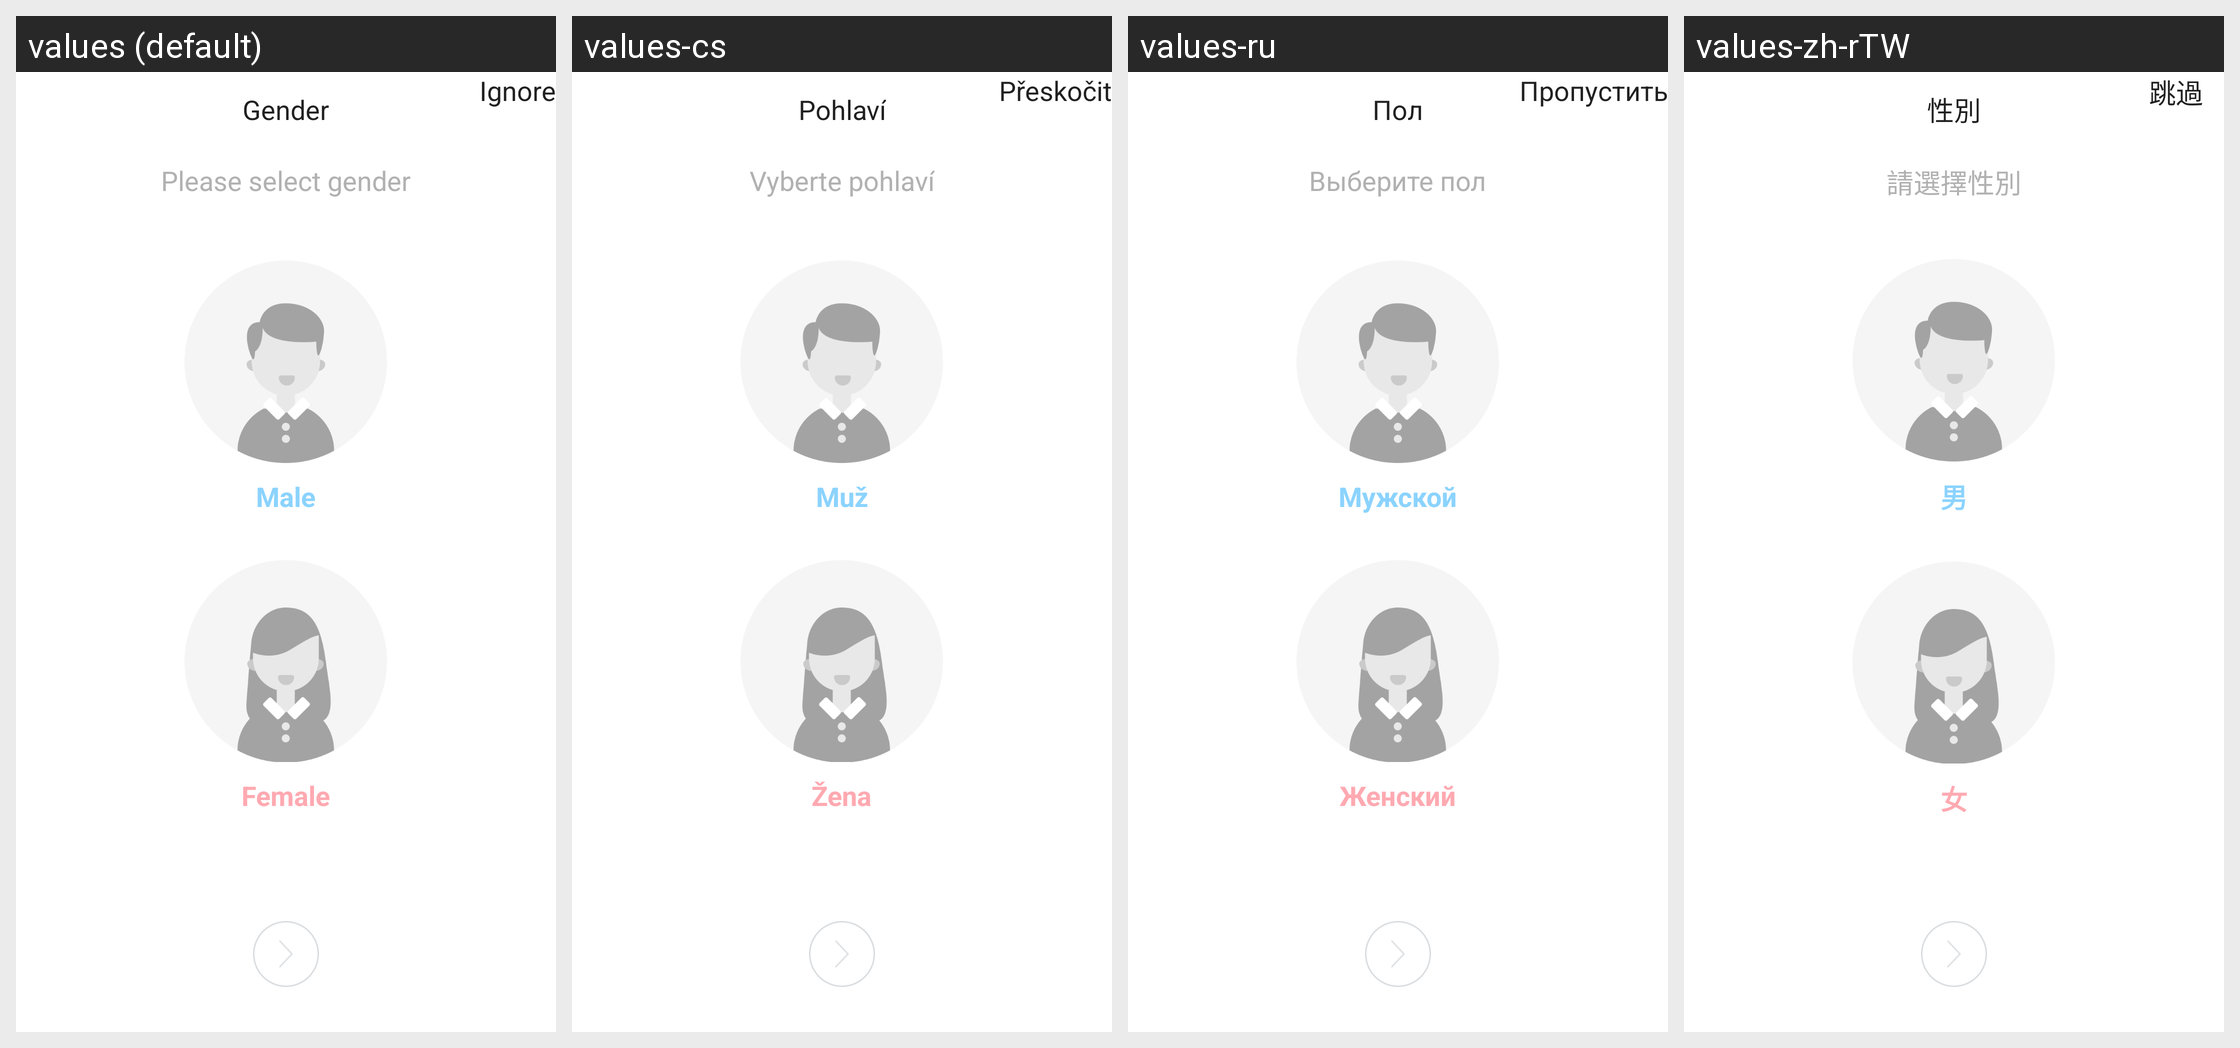

Locale-by-locale string values for the Android screen shown in this grid:
Android screen res/layout/activity_guide_0.xml rendered under 4 locales, left to right: values (default), values-cs, values-ru, values-zh-rTW. Device: Nexus 5 (rendered at 1080×1920; each locale shown at half size, 540×960, under a caption strip naming it); theme AppTheme.
Other locales in the repository, not shown: values-af, values-am, values-ar, values-az, values-be, values-bg, values-bn, values-bs, values-ca, values-da, values-de, values-el, values-en-rGB, values-es, values-es-rUS, values-et, values-eu, values-fa, values-fi, values-fr, values-fr-rCA, values-gl, values-gu, values-hi, values-hi-rIN, values-hr, values-hu, values-hy, values-in, values-is, values-it, values-iw, values-ja, values-ka, values-kk, values-km, values-kn, values-ko, values-ky, values-lo, values-lt, values-lv, values-mk, values-ml, values-mn, values-mr, values-ms, values-my, values-nb, values-ne, values-nl, values-pa, values-pl, values-pt, values-pt-rPT, values-ro, values-si, values-sk, values-sl, values-sq, values-sr, values-sv, values-sw, values-ta, values-te, values-th, values-tl, values-tr, values-uk, values-ur, values-uz, values-vi, values-zh-rCN, values-zh-rHK, values-zh-rMO, values-zu.
Strings drawn on this screen, with the default value and each locale's value (text and hints the layout hard-codes, and strings that could not be matched under every locale, appear in the picture but are not listed):

jump
  values: Ignore
  values-cs: Přeskočit
  values-ru: Пропустить
  values-zh-rTW: 跳過

personage_gender
  values: Gender
  values-cs: Pohlaví
  values-ru: Пол
  values-zh-rTW: 性別

please_select_gender
  values: Please select gender
  values-cs: Vyberte pohlaví
  values-ru: Выберите пол
  values-zh-rTW: 請選擇性別

personage_gender_male
  values: Male
  values-cs: Muž
  values-ru: Мужской
  values-zh-rTW: 男

personage_gender_female
  values: Female
  values-cs: Žena
  values-ru: Женский
  values-zh-rTW: 女
